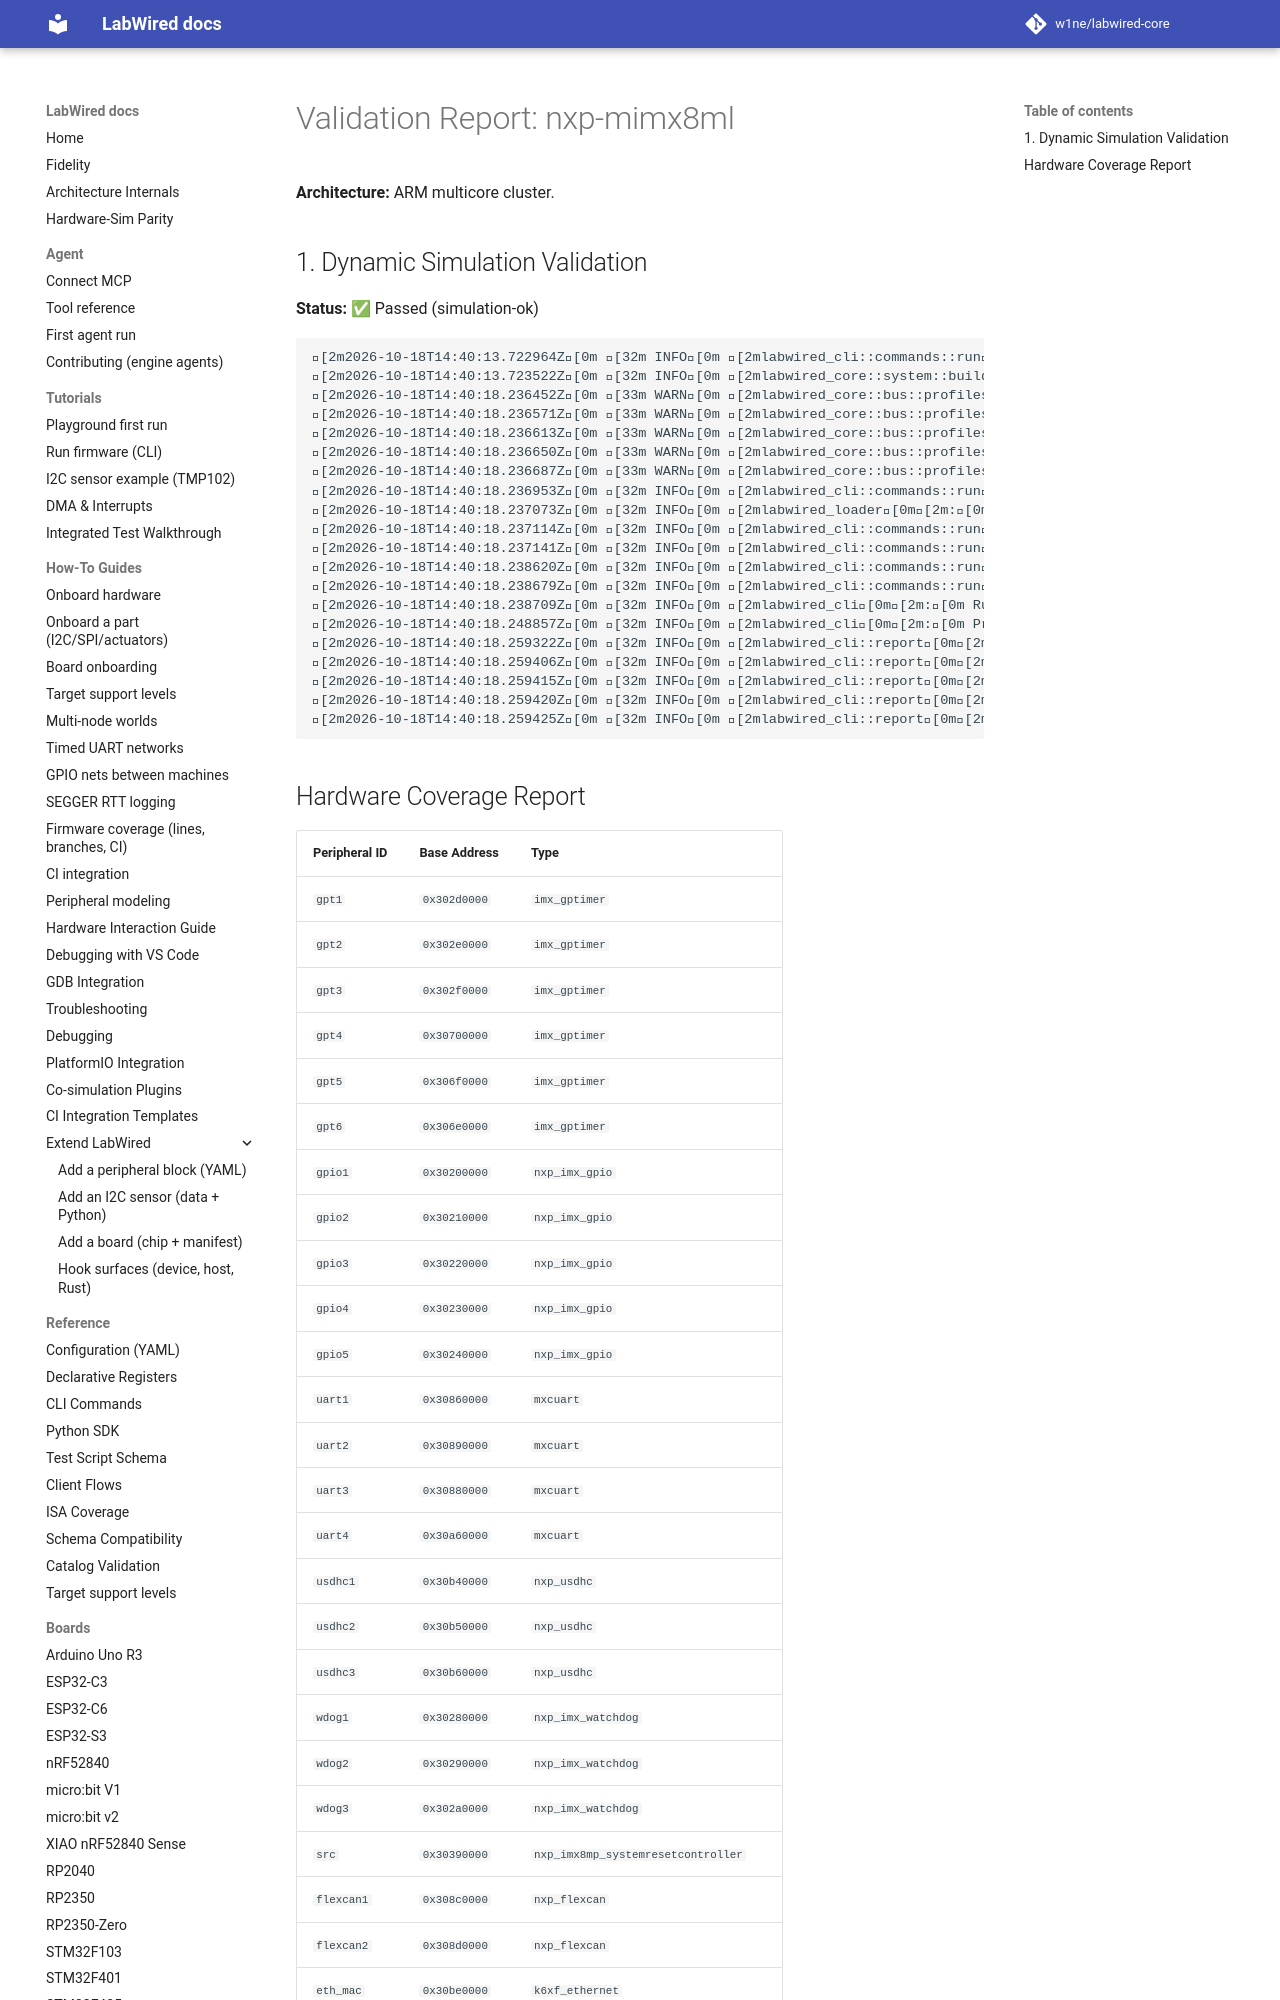

repository: MbedLabs/labwired-core · page: boards/nxp-mimx8ml/index.html · generator: mkdocs

# Validation Report: nxp-mimx8ml

**Architecture:** ARM multicore cluster.

## 1. Dynamic Simulation Validation
**Status:** ✅ Passed (simulation-ok)

```text
[2m2026-10-18T14:40:13.722964Z[0m [32m INFO[0m [2mlabwired_cli::commands::run[0m[2m:[0m Starting LabWired Simulator
[2m2026-10-18T14:40:13.723522Z[0m [32m INFO[0m [2mlabwired_core::system::builder[0m[2m:[0m Loading chip descriptor: ../../chips/onboarding/nxp-mimx8ml.yaml
[2m2026-10-18T14:40:18.236452Z[0m [33m WARN[0m [2mlabwired_core::bus::profiles[0m[2m:[0m GPIO type 'nxp_imx_gpio' (peripheral 'gpio1') has no dedicated register model; falling back to the STM32F1 placeholder layout. This is a known-incomplete onboarding model — set `config.profile` or add a real model for correct behaviour.
[2m2026-10-18T14:40:18.236571Z[0m [33m WARN[0m [2mlabwired_core::bus::profiles[0m[2m:[0m GPIO type 'nxp_imx_gpio' (peripheral 'gpio2') has no dedicated register model; falling back to the STM32F1 placeholder layout. This is a known-incomplete onboarding model — set `config.profile` or add a real model for correct behaviour.
[2m2026-10-18T14:40:18.236613Z[0m [33m WARN[0m [2mlabwired_core::bus::profiles[0m[2m:[0m GPIO type 'nxp_imx_gpio' (peripheral 'gpio3') has no dedicated register model; falling back to the STM32F1 placeholder layout. This is a known-incomplete onboarding model — set `config.profile` or add a real model for correct behaviour.
[2m2026-10-18T14:40:18.236650Z[0m [33m WARN[0m [2mlabwired_core::bus::profiles[0m[2m:[0m GPIO type 'nxp_imx_gpio' (peripheral 'gpio4') has no dedicated register model; falling back to the STM32F1 placeholder layout. This is a known-incomplete onboarding model — set `config.profile` or add a real model for correct behaviour.
[2m2026-10-18T14:40:18.236687Z[0m [33m WARN[0m [2mlabwired_core::bus::profiles[0m[2m:[0m GPIO type 'nxp_imx_gpio' (peripheral 'gpio5') has no dedicated register model; falling back to the STM32F1 placeholder layout. This is a known-incomplete onboarding model — set `config.profile` or add a real model for correct behaviour.
[2m2026-10-18T14:40:18.236953Z[0m [32m INFO[0m [2mlabwired_cli::commands::run[0m[2m:[0m Loading firmware: "/home/andrii/Projects/labwired-renode/core/tests/fixtures/uart-ok-thumbv7m.elf"
[2m2026-10-18T14:40:18.237073Z[0m [32m INFO[0m [2mlabwired_loader[0m[2m:[0m ELF Entry Point:
